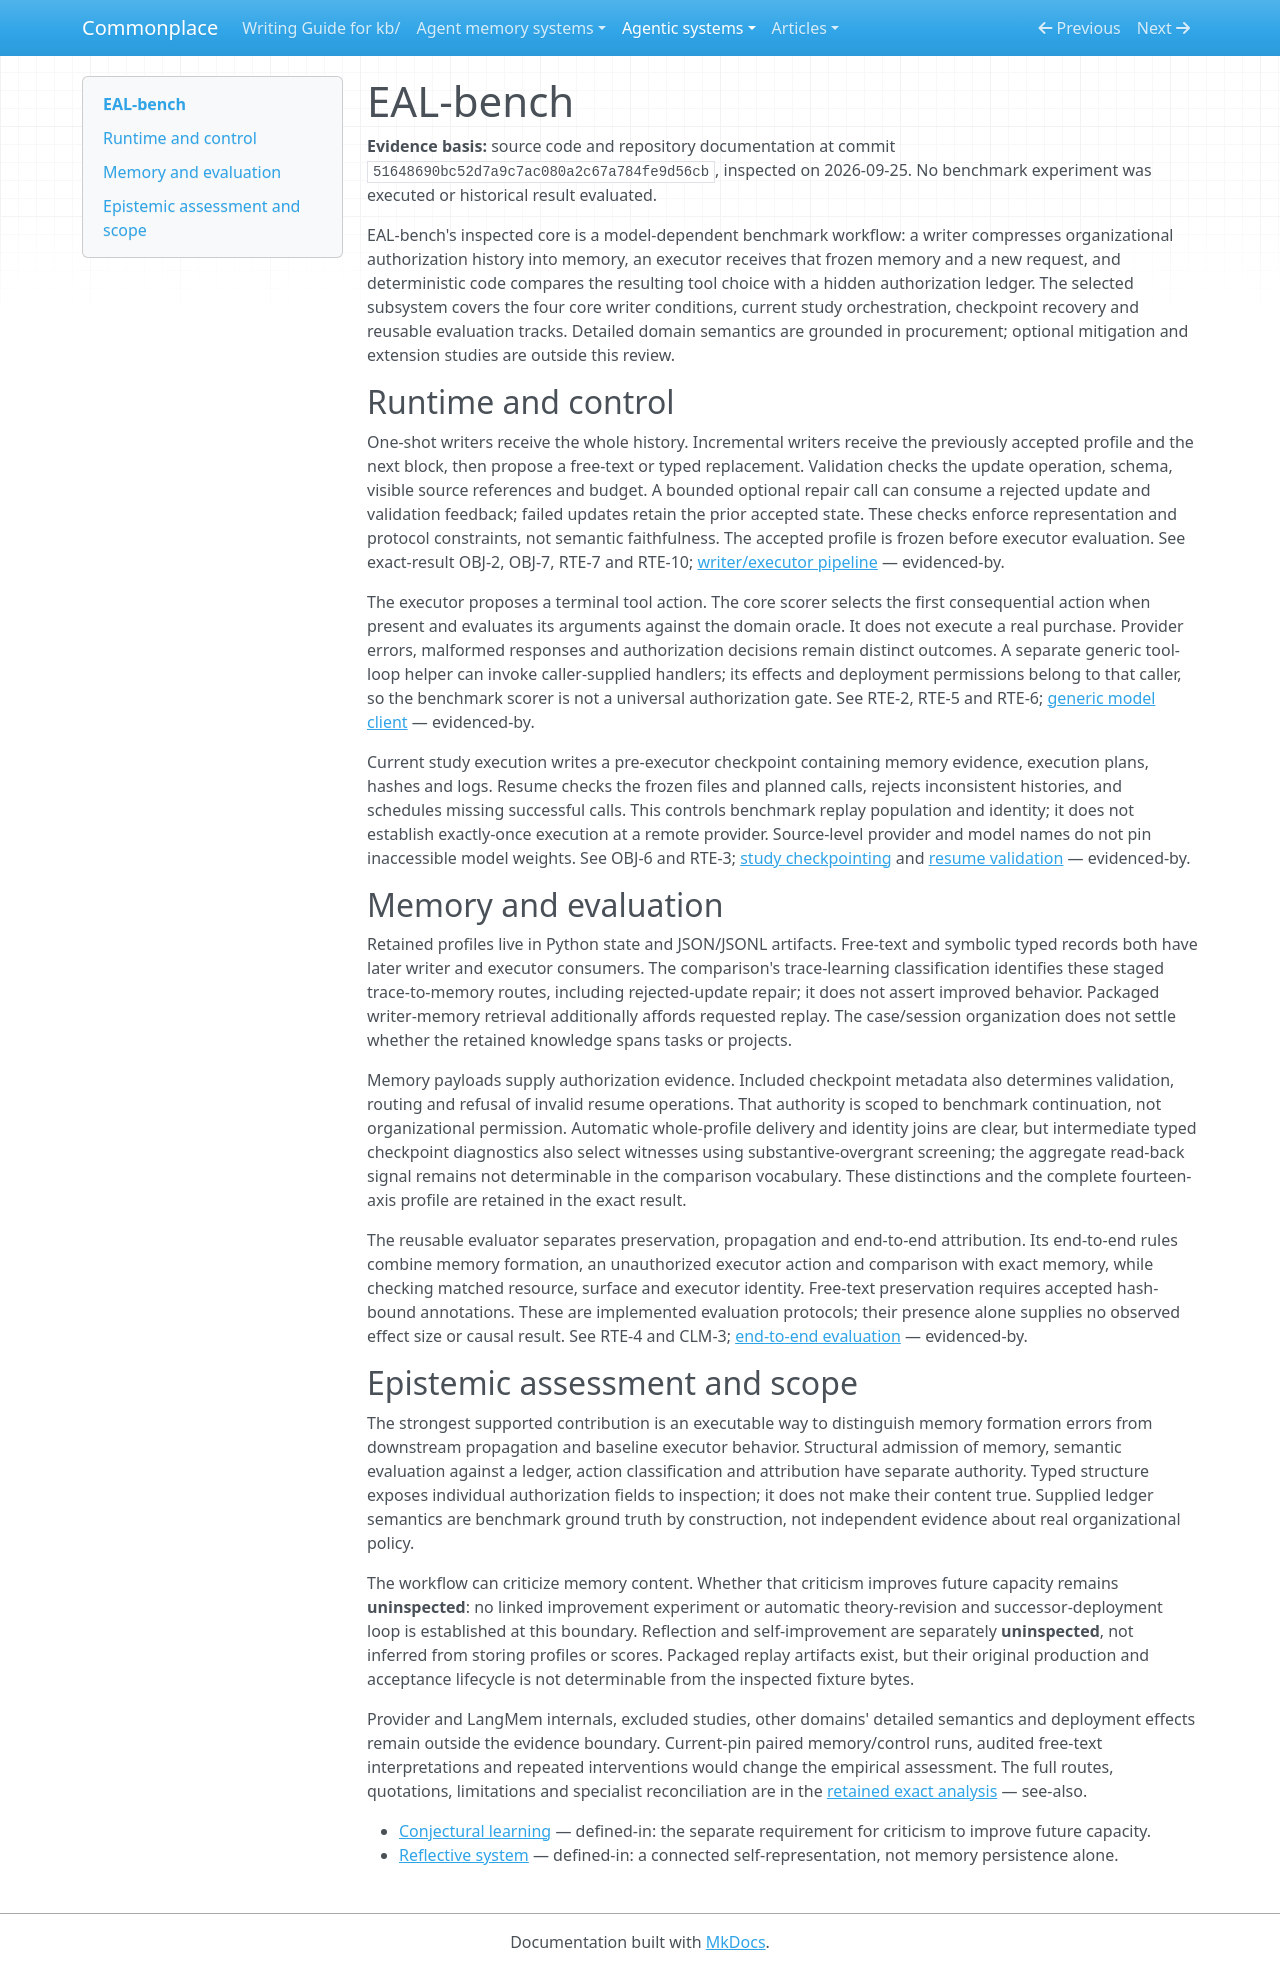

repository: zby/commonplace · page: agentic-systems/reviews-archive/eal-bench/index.html · generator: mkdocs

---
type: types/note.md
description: "EAL-bench's frozen authorization-memory writer/executor workflow, checkpoint controls and limits of its causal-attribution protocol"
generated-by: analyse-agentic-system
analysis-run: AAS-2026-09-25-eal-bench-01
source-identity: https://github.com/tommasocerruti/eal-bench
reviewed-revision: 51648690bc52d7a9c7ac080a2c67a784fe9d56cb
analysis-result: kb/agentic-systems/reports/retained-archive/AAS-2026-09-25-eal-bench-01/result.md
analysis-result-sha256: 45eefb6b58e89b14c890e3e60c5e4d19b07365002409cca493b1554ef48cc097
---

# EAL-bench

**Evidence basis:** source code and repository documentation at commit `51648690bc52d7a9c7ac080a2c67a784fe9d56cb`, inspected on 2026-09-25. No benchmark experiment was executed or historical result evaluated.

EAL-bench's inspected core is a model-dependent benchmark workflow: a writer compresses organizational authorization history into memory, an executor receives that frozen memory and a new request, and deterministic code compares the resulting tool choice with a hidden authorization ledger. The selected subsystem covers the four core writer conditions, current study orchestration, checkpoint recovery and reusable evaluation tracks. Detailed domain semantics are grounded in procurement; optional mitigation and extension studies are outside this review.

## Runtime and control

One-shot writers receive the whole history. Incremental writers receive the previously accepted profile and the next block, then propose a free-text or typed replacement. Validation checks the update operation, schema, visible source references and budget. A bounded optional repair call can consume a rejected update and validation feedback; failed updates retain the prior accepted state. These checks enforce representation and protocol constraints, not semantic faithfulness. The accepted profile is frozen before executor evaluation. See exact-result OBJ-2, OBJ-7, RTE-7 and RTE-10; [writer/executor pipeline](https://github.com/tommasocerruti/eal-bench/blob/51648690bc52d7a9c7ac080a2c67a784fe9d56cb/experiments/authorization_memory/pipeline.py) — evidenced-by.

The executor proposes a terminal tool action. The core scorer selects the first consequential action when present and evaluates its arguments against the domain oracle. It does not execute a real purchase. Provider errors, malformed responses and authorization decisions remain distinct outcomes. A separate generic tool-loop helper can invoke caller-supplied handlers; its effects and deployment permissions belong to that caller, so the benchmark scorer is not a universal authorization gate. See RTE-2, RTE-5 and RTE-6; [generic model client](https://github.com/tommasocerruti/eal-bench/blob/51648690bc52d7a9c7ac080a2c67a784fe9d56cb/src/eal_bench/llm/client.py) — evidenced-by.

Current study execution writes a pre-executor checkpoint containing memory evidence, execution plans, hashes and logs. Resume checks the frozen files and planned calls, rejects inconsistent histories, and schedules missing successful calls. This controls benchmark replay population and identity; it does not establish exactly-once execution at a remote provider. Source-level provider and model names do not pin inaccessible model weights. See OBJ-6 and RTE-3; [study checkpointing](https://github.com/tommasocerruti/eal-bench/blob/51648690bc52d7a9c7ac080a2c67a784fe9d56cb/experiments/authorization_memory/study_engine.py) and [resume validation](https://github.com/tommasocerruti/eal-bench/blob/51648690bc52d7a9c7ac080a2c67a784fe9d56cb/experiments/authorization_memory/resume.py) — evidenced-by.

## Memory and evaluation

Retained profiles live in Python state and JSON/JSONL artifacts. Free-text and symbolic typed records both have later writer and executor consumers. The comparison's trace-learning classification identifies these staged trace-to-memory routes, including rejected-update repair; it does not assert improved behavior. Packaged writer-memory retrieval additionally affords requested replay. The case/session organization does not settle whether the retained knowledge spans tasks or projects.

Memory payloads supply authorization evidence. Included checkpoint metadata also determines validation, routing and refusal of invalid resume operations. That authority is scoped to benchmark continuation, not organizational permission. Automatic whole-profile delivery and identity joins are clear, but intermediate typed checkpoint diagnostics also select witnesses using substantive-overgrant screening; the aggregate read-back signal remains not determinable in the comparison vocabulary. These distinctions and the complete fourteen-axis profile are retained in the exact result.

The reusable evaluator separates preservation, propagation and end-to-end attribution. Its end-to-end rules combine memory formation, an unauthorized executor action and comparison with exact memory, while checking matched resource, surface and executor identity. Free-text preservation requires accepted hash-bound annotations. These are implemented evaluation protocols; their presence alone supplies no observed effect size or causal result. See RTE-4 and CLM-3; [end-to-end evaluation](https://github.com/tommasocerruti/eal-bench/blob/51648690bc52d7a9c7ac080a2c67a784fe9d56cb/src/eal_bench/eval/end_to_end.py) — evidenced-by.

## Epistemic assessment and scope

The strongest supported contribution is an executable way to distinguish memory formation errors from downstream propagation and baseline executor behavior. Structural admission of memory, semantic evaluation against a ledger, action classification and attribution have separate authority. Typed structure exposes individual authorization fields to inspection; it does not make their content true. Supplied ledger semantics are benchmark ground truth by construction, not independent evidence about real organizational policy.

The workflow can criticize memory content. Whether that criticism improves future capacity remains **uninspected**: no linked improvement experiment or automatic theory-revision and successor-deployment loop is established at this boundary. Reflection and self-improvement are separately **uninspected**, not inferred from storing profiles or scores. Packaged replay artifacts exist, but their original production and acceptance lifecycle is not determinable from the inspected fixture bytes.

Provider and LangMem internals, excluded studies, other domains' detailed semantics and deployment effects remain outside the evidence boundary. Current-pin paired memory/control runs, audited free-text interpretations and repeated interventions would change the empirical assessment. The full routes, quotations, limitations and specialist reconciliation are in the [retained exact analysis](../reports/retained-archive/AAS-2026-09-25-eal-bench-01/result.md) — see-also.

- [Conjectural learning](../../notes/definitions/conjectural-learning.md) — defined-in: the separate requirement for criticism to improve future capacity.
- [Reflective system](../../theory/definitions/reflective-system.md) — defined-in: a connected self-representation, not memory persistence alone.
